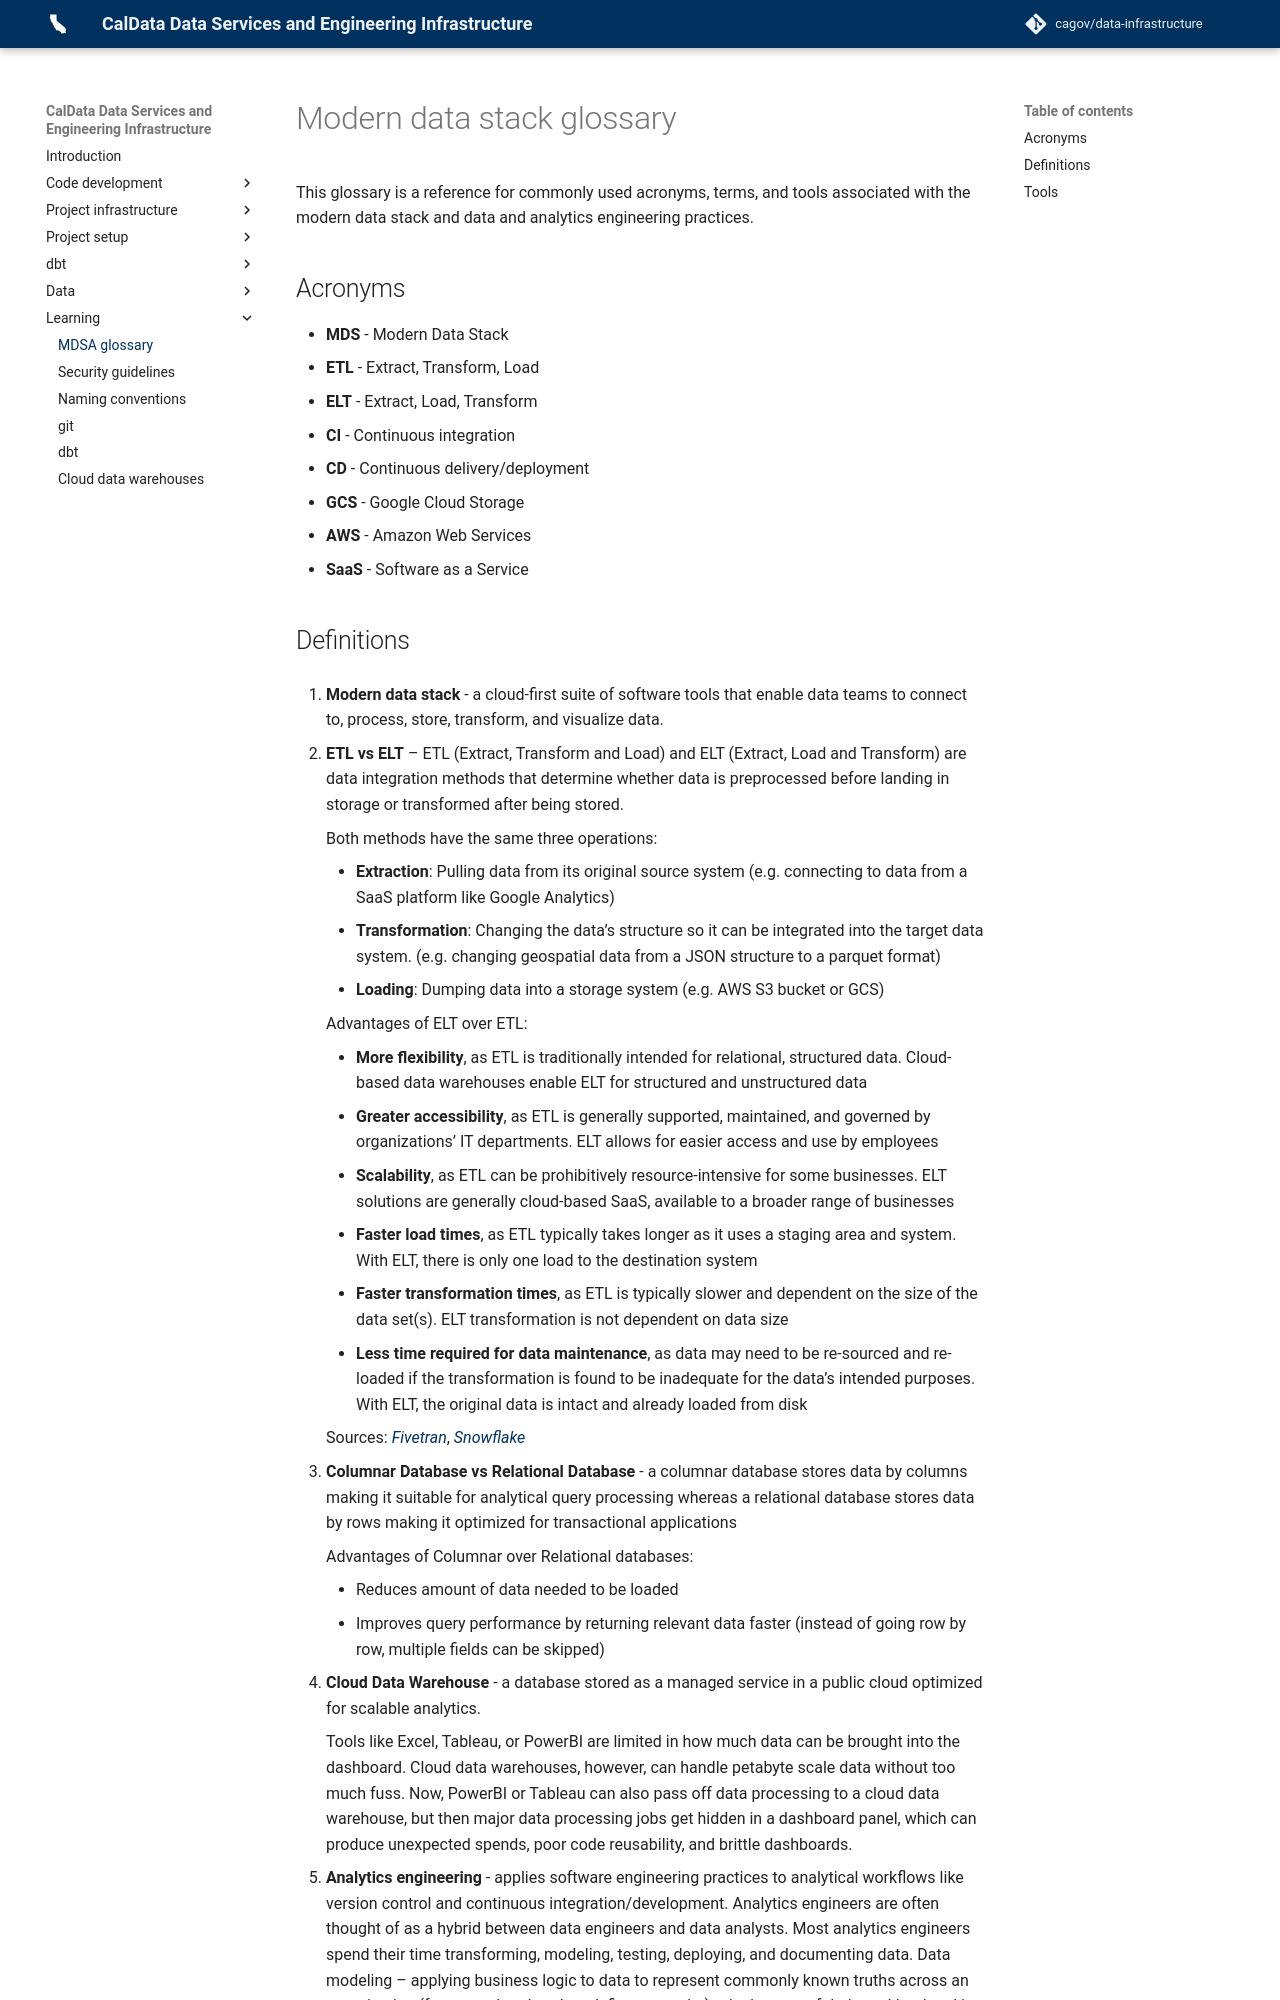

repository: cagov/data-infrastructure · page: learning/glossary/index.html · generator: mkdocs

# Modern data stack glossary

This glossary is a reference for commonly used acronyms, terms, and tools associated with the modern data stack and data and analytics engineering practices.

## Acronyms

- **MDS** - Modern Data Stack
- **ETL** - Extract, Transform, Load
- **ELT** - Extract, Load, Transform
- **CI** - Continuous integration
- **CD** - Continuous delivery/deployment
- **GCS** - Google Cloud Storage
- **AWS** - Amazon Web Services
- **SaaS** - Software as a Service
